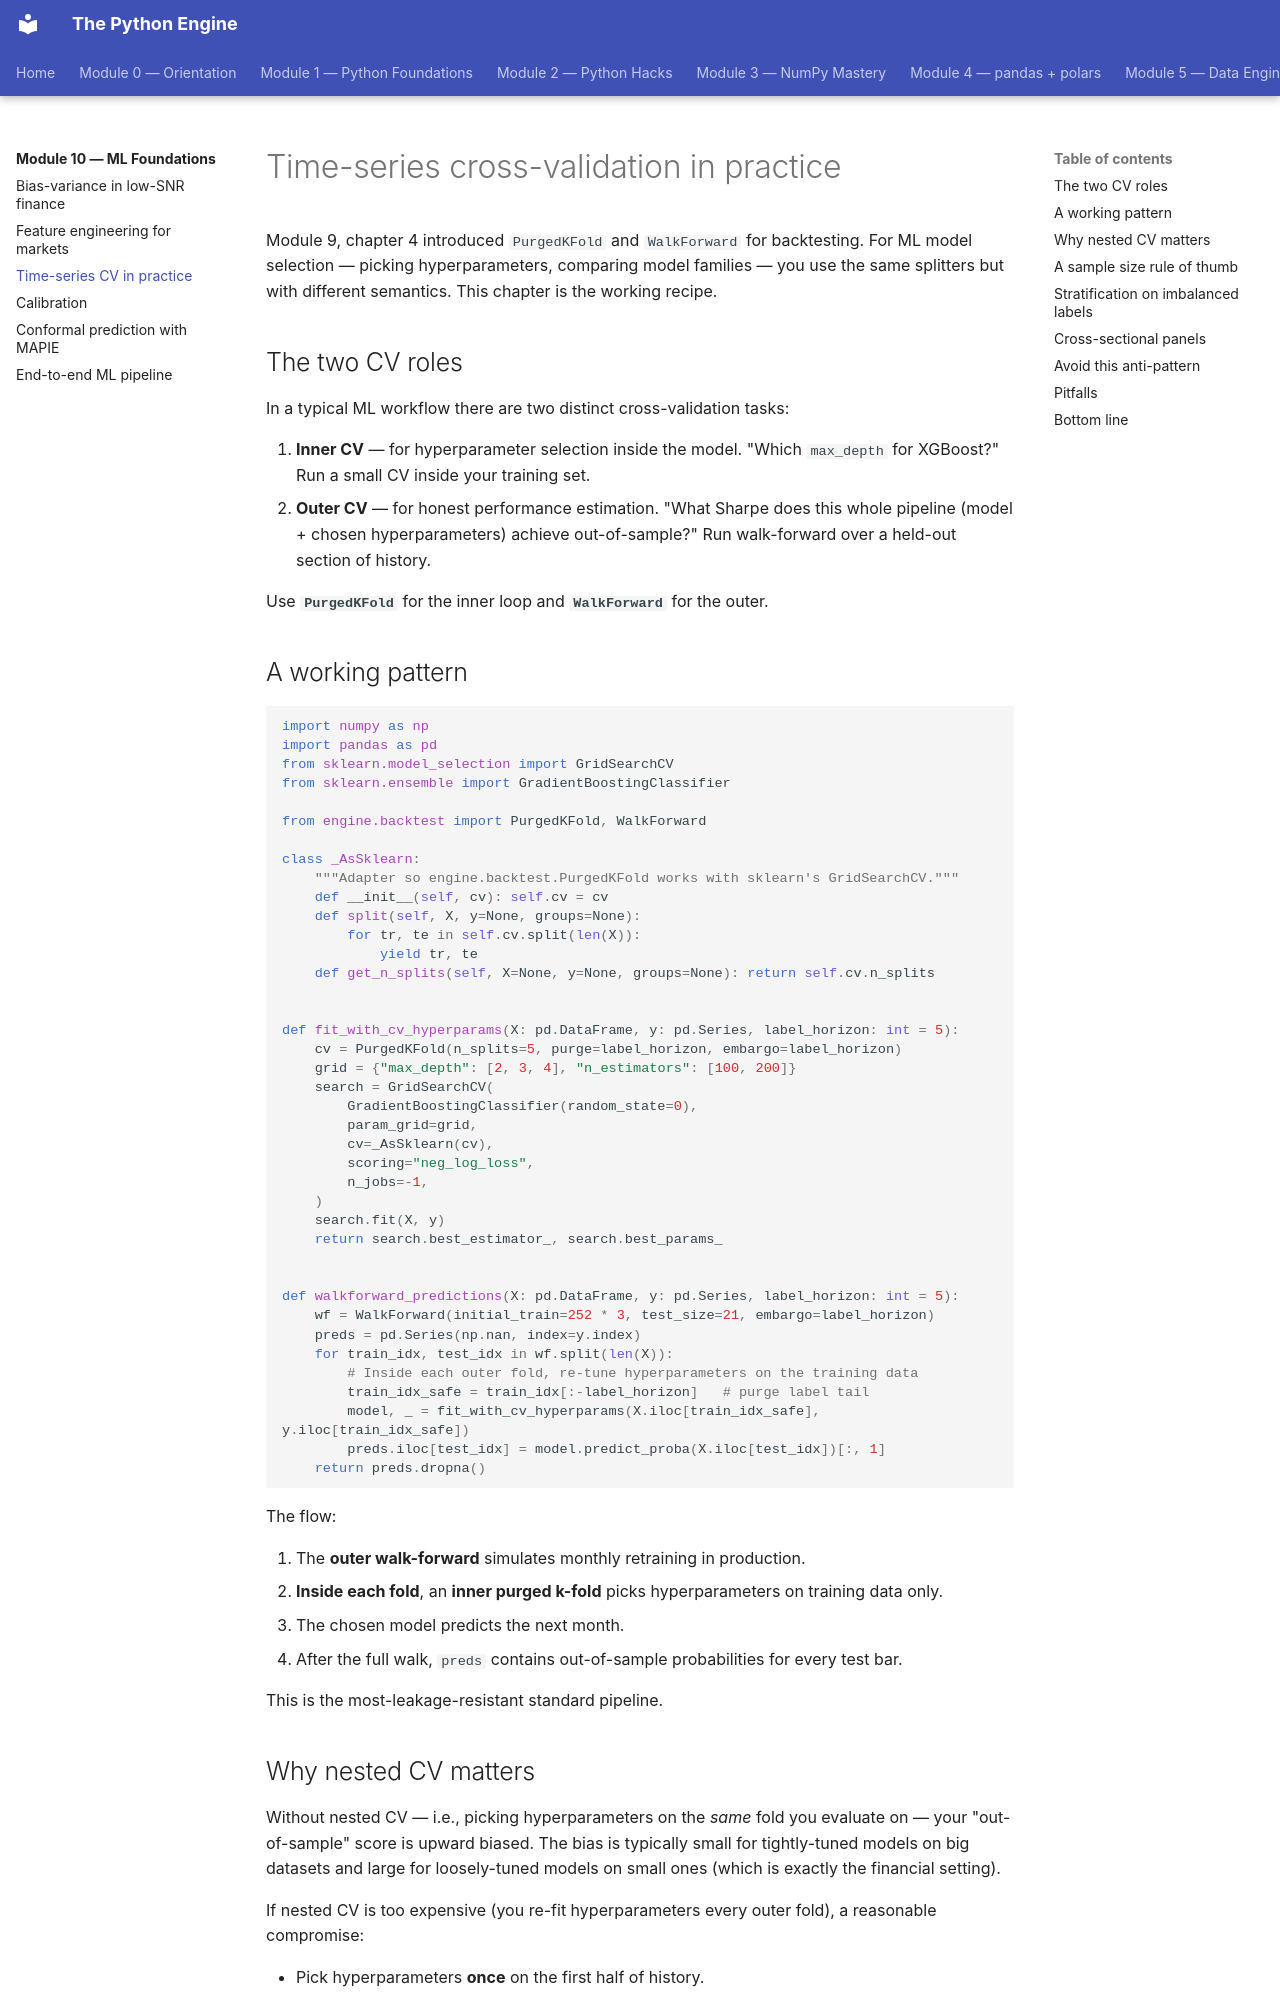

repository: billyribeiro-ux/python-engine · page: 10-ml-foundations/03-time-series-cv/index.html · generator: mkdocs

# Time-series cross-validation in practice

Module 9, chapter 4 introduced `PurgedKFold` and `WalkForward` for backtesting. For ML model selection — picking hyperparameters, comparing model families — you use the same splitters but with different semantics. This chapter is the working recipe.

## The two CV roles

In a typical ML workflow there are two distinct cross-validation tasks:

1. **Inner CV** — for hyperparameter selection inside the model. "Which `max_depth` for XGBoost?" Run a small CV inside your training set.
2. **Outer CV** — for honest performance estimation. "What Sharpe does this whole pipeline (model + chosen hyperparameters) achieve out-of-sample?" Run walk-forward over a held-out section of history.

Use **`PurgedKFold`** for the inner loop and **`WalkForward`** for the outer.

## A working pattern

```python
import numpy as np
import pandas as pd
from sklearn.model_selection import GridSearchCV
from sklearn.ensemble import GradientBoostingClassifier

from engine.backtest import PurgedKFold, WalkForward

class _AsSklearn:
    """Adapter so engine.backtest.PurgedKFold works with sklearn's GridSearchCV."""
    def __init__(self, cv): self.cv = cv
    def split(self, X, y=None, groups=None):
        for tr, te in self.cv.split(len(X)):
            yield tr, te
    def get_n_splits(self, X=None, y=None, groups=None): return self.cv.n_splits


def fit_with_cv_hyperparams(X: pd.DataFrame, y: pd.Series, label_horizon: int = 5):
    cv = PurgedKFold(n_splits=5, purge=label_horizon, embargo=label_horizon)
    grid = {"max_depth": [2, 3, 4], "n_estimators": [100, 200]}
    search = GridSearchCV(
        GradientBoostingClassifier(random_state=0),
        param_grid=grid,
        cv=_AsSklearn(cv),
        scoring="neg_log_loss",
        n_jobs=-1,
    )
    search.fit(X, y)
    return search.best_estimator_, search.best_params_


def walkforward_predictions(X: pd.DataFrame, y: pd.Series, label_horizon: int = 5):
    wf = WalkForward(initial_train=252 * 3, test_size=21, embargo=label_horizon)
    preds = pd.Series(np.nan, index=y.index)
    for train_idx, test_idx in wf.split(len(X)):
        # Inside each outer fold, re-tune hyperparameters on the training data
        train_idx_safe = train_idx[:-label_horizon]   # purge label tail
        model, _ = fit_with_cv_hyperparams(X.iloc[train_idx_safe], y.iloc[train_idx_safe])
        preds.iloc[test_idx] = model.predict_proba(X.iloc[test_idx])[:, 1]
    return preds.dropna()
```

The flow:

1. The **outer walk-forward** simulates monthly retraining in production.
2. **Inside each fold**, an **inner purged k-fold** picks hyperparameters on training data only.
3. The chosen model predicts the next month.
4. After the full walk, `preds` contains out-of-sample probabilities for every test bar.

This is the most-leakage-resistant standard pipeline.
